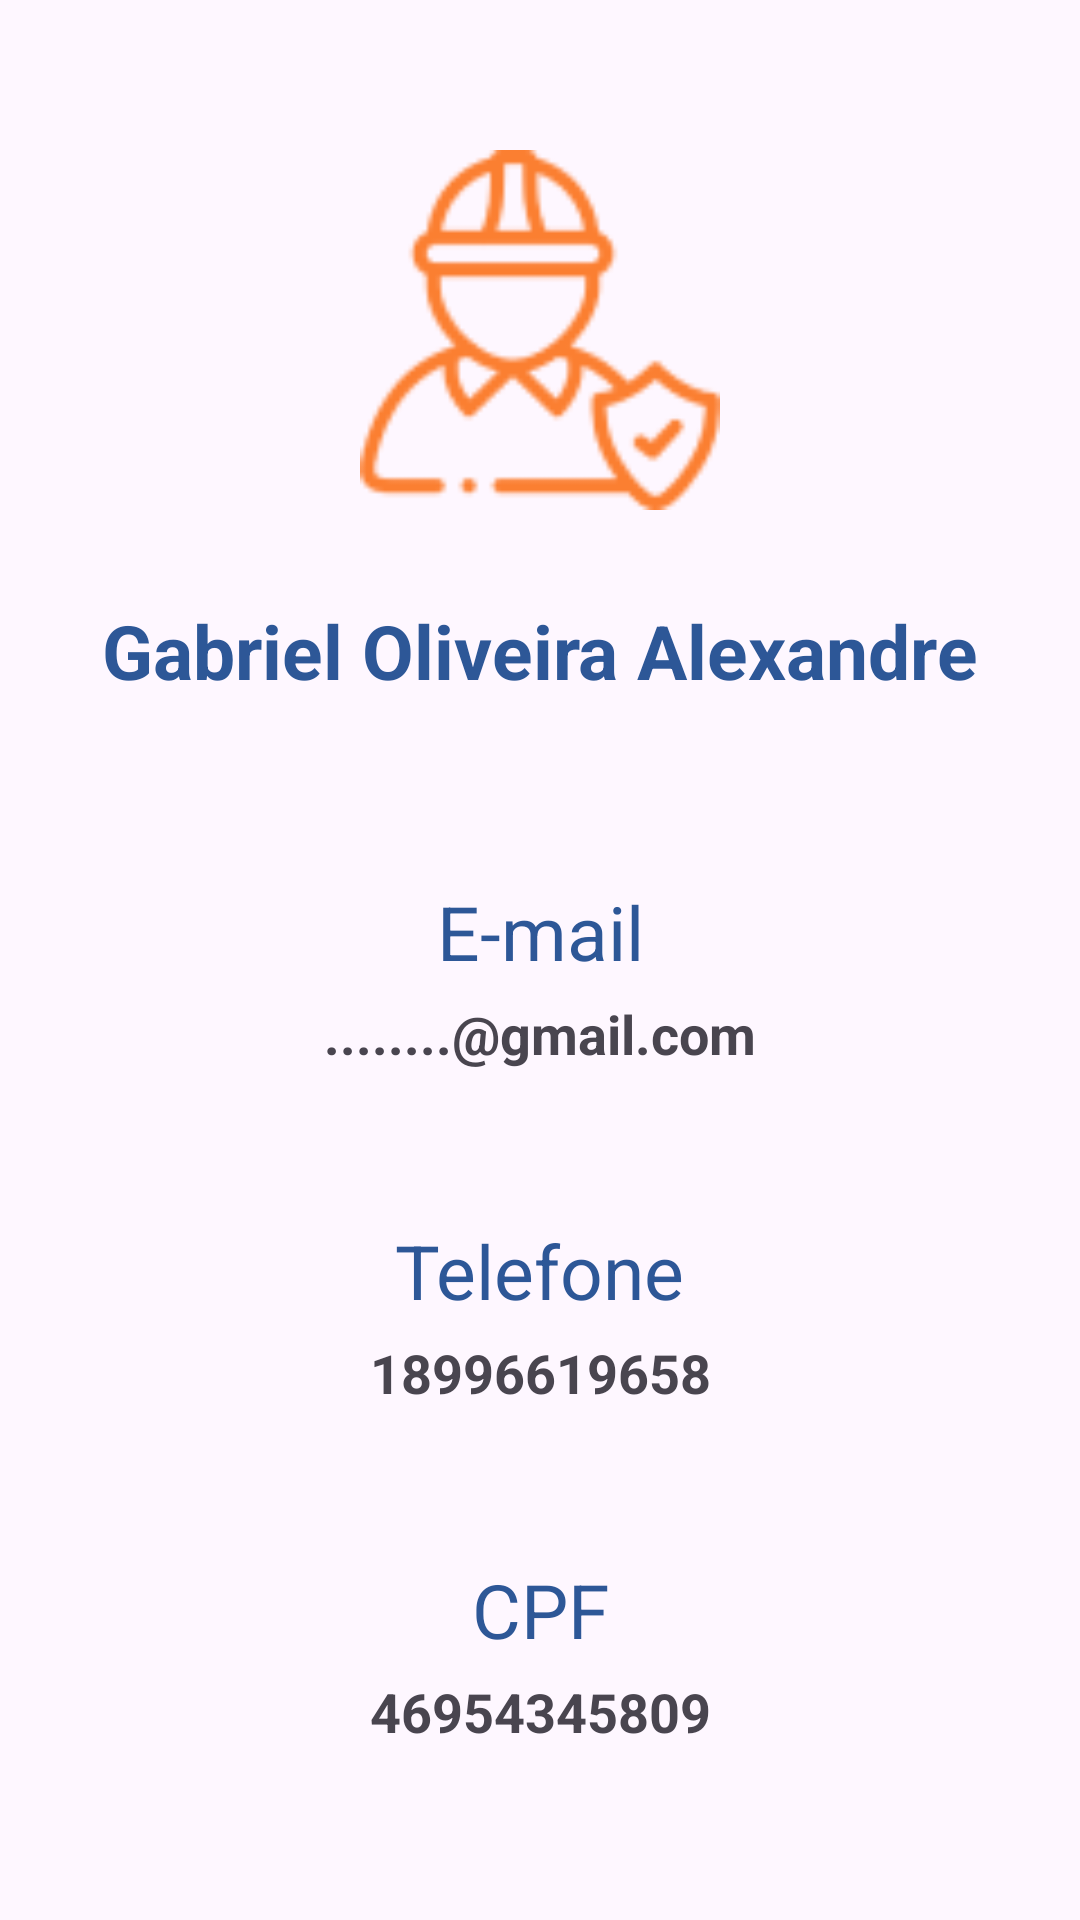

Here is an Android app screen rendered from its layout file. Give the layout XML and the strings, colors and styles it references.
<!-- AndroidManifest.xml: application theme Theme.SafeGuardPRO -->
<!-- res/layout/fragment_informacoes_funcionario.xml -->
<androidx.constraintlayout.widget.ConstraintLayout xmlns:android="http://schemas.android.com/apk/res/android"
    xmlns:app="http://schemas.android.com/apk/res-auto"
    xmlns:tools="http://schemas.android.com/tools"
    android:layout_width="match_parent"
    android:layout_height="match_parent"
    tools:context=".view.MainActivity">

    <ImageView
        android:id="@+id/imgInfoFunci"
        android:layout_width="120dp"
        android:layout_height="120dp"
        android:layout_marginTop="50dp"
        app:layout_constraintEnd_toEndOf="parent"
        app:layout_constraintStart_toStartOf="parent"
        app:layout_constraintTop_toTopOf="parent"
        android:background="@drawable/trabalhadorlista" />


    <TextView
        android:id="@+id/tvNomeFunci"
        android:layout_width="wrap_content"
        android:layout_height="wrap_content"
        android:layout_marginTop="30dp"
        android:text="Gabriel Oliveira Alexandre"
        android:textColor="#2D5797"
        android:textSize="25sp"
        android:textStyle="bold"
        app:layout_constraintEnd_toEndOf="parent"
        app:layout_constraintStart_toStartOf="parent"
        app:layout_constraintTop_toBottomOf="@+id/imgInfoFunci" />

    <TextView
        android:id="@+id/tvEmail"
        android:layout_width="wrap_content"
        android:layout_height="wrap_content"
        android:layout_marginTop="60dp"
        android:text="E-mail"
        android:textColor="#2D5797"
        android:textSize="25sp"
        app:layout_constraintEnd_toEndOf="parent"
        app:layout_constraintStart_toStartOf="parent"
        app:layout_constraintTop_toBottomOf="@+id/tvNomeFunci" />

    <TextView
        android:id="@+id/tvInfoEpi"
        android:layout_width="match_parent"
        android:layout_height="wrap_content"
        android:layout_marginTop="5dp"
        android:layout_marginHorizontal="20dp"
        android:textAlignment="center"
        android:text="........@gmail.com"
        android:textSize="18sp"
        android:textStyle="bold"
        app:layout_constraintTop_toBottomOf="@+id/tvEmail"
        tools:layout_editor_absoluteX="78dp" />

    <TextView
        android:id="@+id/tvTelefone"
        android:layout_width="wrap_content"
        android:layout_height="wrap_content"
        android:layout_marginTop="50dp"
        android:text="Telefone"
        android:textColor="#2D5797"
        android:textSize="25sp"
        app:layout_constraintEnd_toEndOf="parent"
        app:layout_constraintStart_toStartOf="parent"
        app:layout_constraintTop_toBottomOf="@+id/tvInfoEpi" />

    <TextView
        android:id="@+id/tvDataValidade"
        android:layout_width="wrap_content"
        android:layout_height="wrap_content"
        android:layout_marginTop="5dp"
        android:text="18996619658"
        android:textSize="18sp"
        android:textStyle="bold"
        app:layout_constraintEnd_toEndOf="parent"
        app:layout_constraintStart_toStartOf="parent"
        app:layout_constraintTop_toBottomOf="@+id/tvTelefone" />


    <TextView
        android:id="@+id/tvCPF"
        android:layout_width="wrap_content"
        android:layout_height="wrap_content"
        android:layout_marginTop="50dp"
        android:text="CPF"
        android:textColor="#2D5797"
        android:textSize="25sp"
        app:layout_constraintEnd_toEndOf="parent"
        app:layout_constraintStart_toStartOf="parent"
        app:layout_constraintTop_toBottomOf="@+id/tvDataValidade" />


    <TextView
        android:id="@+id/tvCA"
        android:layout_width="wrap_content"
        android:layout_height="wrap_content"
        android:layout_marginTop="5dp"
        android:text="46954345809"
        android:textSize="18sp"
        android:textStyle="bold"
        app:layout_constraintEnd_toEndOf="parent"
        app:layout_constraintStart_toStartOf="parent"
        app:layout_constraintTop_toBottomOf="@+id/tvCPF" />


</androidx.constraintlayout.widget.ConstraintLayout>
<!-- resources referenced by this layout -->
<resources>
  <!-- drawable trabalhadorlista: png bitmap (drawable, 4914 bytes) -->
  <style name="Theme.SafeGuardPRO" parent="Base.Theme.SafeGuardPRO" />
  <style name="Base.Theme.SafeGuardPRO" parent="Theme.Material3.DayNight.NoActionBar">
          <item name="colorPrimary">@color/darkBlue</item>
          <item name="colorPrimaryVariant">@color/blue</item>
          <item name="colorSecondary">@color/orange</item>
  
          <item name="colorAccent">@color/darkBlue</item>
          <item name="colorPrimaryContainer">@color/darkBlue</item>
  
          <item name="colorOnSurface">@color/white</item>
          <item name="colorOnSurfaceVariant">@color/white</item>
          <item name="colorSecondaryContainer">@color/darkBlue</item>
          <item name="colorOnSecondaryContainer">@color/white</item>
  
      </style>
  <color name="darkBlue">#3F51B5</color>
  <color name="blue">#DC4D62D8</color>
  <color name="orange">#FB7F31</color>
  <color name="white">#FFFFFFFF</color>
</resources>
